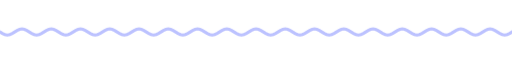
t = 0.00 s
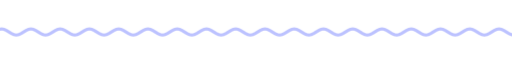
t = 1.67 s
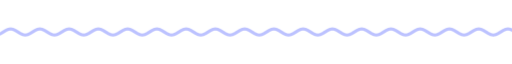
t = 3.33 s
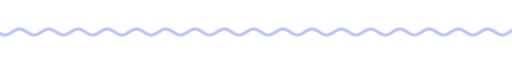
t = 5.00 s
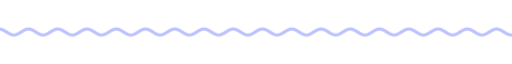
t = 6.67 s
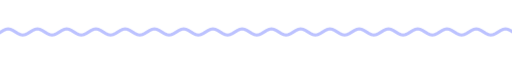
t = 8.33 s

The animated SVG that drew these frames (rendered in a browser with its animation timeline set to each time). Animation: 9 CSS @keyframes rules; frames cover the first 8.33 s, repeats indefinitely.

<svg xmlns="http://www.w3.org/2000/svg" xmlns:xlink="http://www.w3.org/1999/xlink" width="840" height="28" viewBox="0 0 840 28" role="img" aria-label="divider"><title>divider</title><style>text{font-family:G,R,'Google Sans','Segoe UI',Roboto,sans-serif;font-variation-settings:'ROND' 100}
.up{animation:up .8s cubic-bezier(.05,.7,.1,1) both}
.pop{transform-box:fill-box;transform-origin:center;animation:pop .6s cubic-bezier(.34,1.56,.64,1) both}
.fade{animation:fade .9s ease both}
.spin{transform-box:fill-box;transform-origin:center;animation:spin 40s linear infinite}
.spin-r{transform-box:fill-box;transform-origin:center;animation:spin 28s linear infinite reverse}
.bob{transform-box:fill-box;transform-origin:center;animation:bob 7s ease-in-out infinite}
.grow{transform-box:fill-box;transform-origin:left center;animation:grow 1.1s cubic-bezier(.2,0,0,1) both}
.wght{animation:wght 1.6s cubic-bezier(.2,0,0,1) .2s both}
.wave{animation:wave 2.4s linear infinite}
.blink{animation:blink 1s step-end infinite}
@keyframes blink{50%{opacity:0}}
@keyframes up{from{opacity:0;transform:translateY(14px)}to{opacity:1;transform:none}}
@keyframes pop{from{opacity:0;transform:scale(.6)}to{opacity:1;transform:scale(1)}}
@keyframes fade{from{opacity:0}to{opacity:1}}
@keyframes spin{to{transform:rotate(360deg)}}
@keyframes bob{0%,100%{transform:translateY(0) rotate(0)}50%{transform:translateY(-10px) rotate(12deg)}}
@keyframes grow{from{transform:scaleX(0)}to{transform:scaleX(1)}}
@keyframes wght{from{font-variation-settings:'ROND' 100,'wght' 400}to{font-variation-settings:'ROND' 100,'wght' 760}}
@keyframes wave{from{transform:translateX(0)}to{transform:translateX(-48px)}}
@media (prefers-reduced-motion:reduce){*{animation:none!important}}</style><clipPath id="w"><rect x="0" y="0" width="840" height="28"/></clipPath><g clip-path="url(#w)"><path class="wave" d="M0 14.0 L4 16.5 L8 18.3 L12 19.0 L16 18.3 L20 16.5 L24 14.0 L28 11.5 L32 9.7 L36 9.0 L40 9.7 L44 11.5 L48 14.0 L52 16.5 L56 18.3 L60 19.0 L64 18.3 L68 16.5 L72 14.0 L76 11.5 L80 9.7 L84 9.0 L88 9.7 L92 11.5 L96 14.0 L100 16.5 L104 18.3 L108 19.0 L112 18.3 L116 16.5 L120 14.0 L124 11.5 L128 9.7 L132 9.0 L136 9.7 L140 11.5 L144 14.0 L148 16.5 L152 18.3 L156 19.0 L160 18.3 L164 16.5 L168 14.0 L172 11.5 L176 9.7 L180 9.0 L184 9.7 L188 11.5 L192 14.0 L196 16.5 L200 18.3 L204 19.0 L208 18.3 L212 16.5 L216 14.0 L220 11.5 L224 9.7 L228 9.0 L232 9.7 L236 11.5 L240 14.0 L244 16.5 L248 18.3 L252 19.0 L256 18.3 L260 16.5 L264 14.0 L268 11.5 L272 9.7 L276 9.0 L280 9.7 L284 11.5 L288 14.0 L292 16.5 L296 18.3 L300 19.0 L304 18.3 L308 16.5 L312 14.0 L316 11.5 L320 9.7 L324 9.0 L328 9.7 L332 11.5 L336 14.0 L340 16.5 L344 18.3 L348 19.0 L352 18.3 L356 16.5 L360 14.0 L364 11.5 L368 9.7 L372 9.0 L376 9.7 L380 11.5 L384 14.0 L388 16.5 L392 18.3 L396 19.0 L400 18.3 L404 16.5 L408 14.0 L412 11.5 L416 9.7 L420 9.0 L424 9.7 L428 11.5 L432 14.0 L436 16.5 L440 18.3 L444 19.0 L448 18.3 L452 16.5 L456 14.0 L460 11.5 L464 9.7 L468 9.0 L472 9.7 L476 11.5 L480 14.0 L484 16.5 L488 18.3 L492 19.0 L496 18.3 L500 16.5 L504 14.0 L508 11.5 L512 9.7 L516 9.0 L520 9.7 L524 11.5 L528 14.0 L532 16.5 L536 18.3 L540 19.0 L544 18.3 L548 16.5 L552 14.0 L556 11.5 L560 9.7 L564 9.0 L568 9.7 L572 11.5 L576 14.0 L580 16.5 L584 18.3 L588 19.0 L592 18.3 L596 16.5 L600 14.0 L604 11.5 L608 9.7 L612 9.0 L616 9.7 L620 11.5 L624 14.0 L628 16.5 L632 18.3 L636 19.0 L640 18.3 L644 16.5 L648 14.0 L652 11.5 L656 9.7 L660 9.0 L664 9.7 L668 11.5 L672 14.0 L676 16.5 L680 18.3 L684 19.0 L688 18.3 L692 16.5 L696 14.0 L700 11.5 L704 9.7 L708 9.0 L712 9.7 L716 11.5 L720 14.0 L724 16.5 L728 18.3 L732 19.0 L736 18.3 L740 16.5 L744 14.0 L748 11.5 L752 9.7 L756 9.0 L760 9.7 L764 11.5 L768 14.0 L772 16.5 L776 18.3 L780 19.0 L784 18.3 L788 16.5 L792 14.0 L796 11.5 L800 9.7 L804 9.0 L808 9.7 L812 11.5 L816 14.0 L820 16.5 L824 18.3 L828 19.0 L832 18.3 L836 16.5 L840 14.0 L844 11.5 L848 9.7 L852 9.0 L856 9.7 L860 11.5 L864 14.0 L868 16.5 L872 18.3 L876 19.0 L880 18.3 L884 16.5 L888 14.0 L892 11.5 L896 9.7 L900 9.0 L904 9.7 L908 11.5 L912 14.0 L916 16.5 L920 18.3 L924 19.0 L928 18.3 L932 16.5 L936 14.0" fill="none" stroke="#bcc2ff" stroke-width="5" stroke-linecap="round"/></g></svg>
